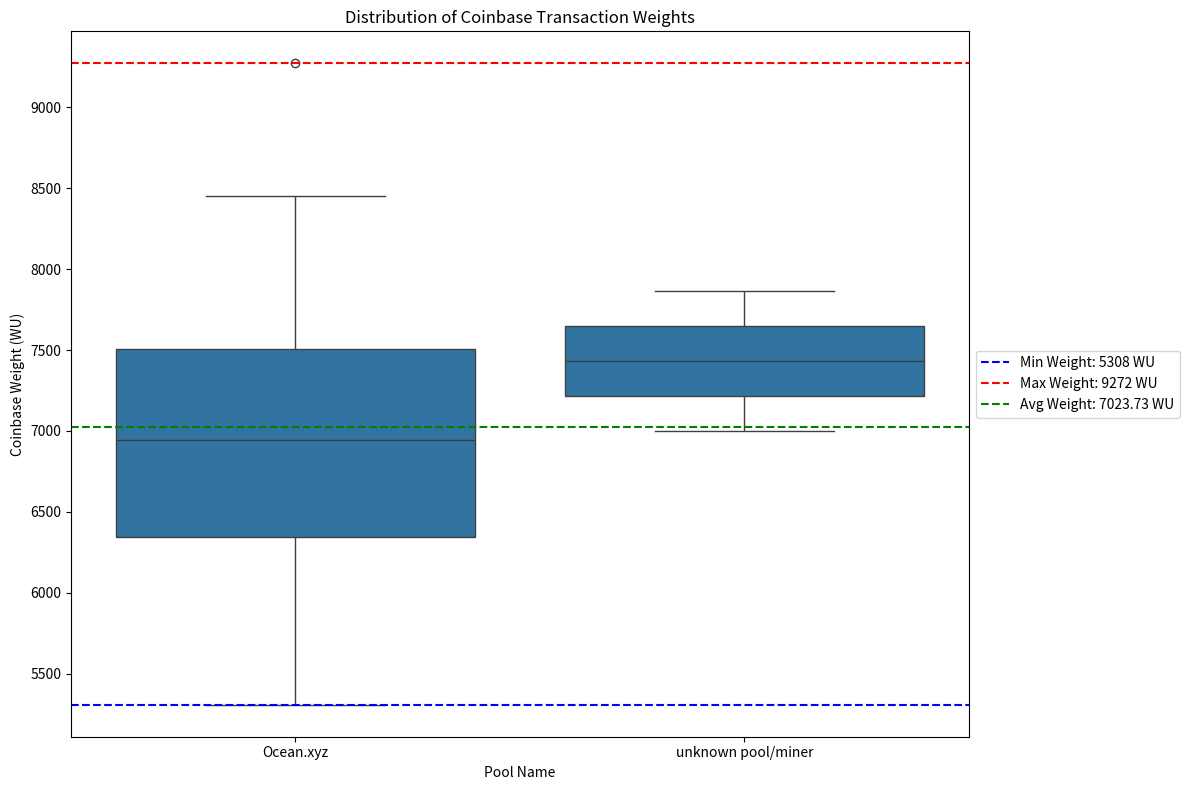

The matplotlib source for this figure:
import matplotlib.pyplot as plt
import seaborn as sns
import pandas as pd

# Corrected Data for pools generating blocks with Coinbase Weight > 4000 WU
data_coinbase = {
    'Pool Name': [
        'Ocean.xyz', 'Ocean.xyz', 'Ocean.xyz', 'Ocean.xyz', 'Ocean.xyz', 
        'Ocean.xyz', 'Ocean.xyz', 'Ocean.xyz', 'Ocean.xyz', 'Ocean.xyz', 
        'Ocean.xyz', 'Ocean.xyz', 'Ocean.xyz', 'Ocean.xyz', 'unknown pool/miner', 
        'Ocean.xyz', 'Ocean.xyz', 'Ocean.xyz', 'Ocean.xyz', 'unknown pool/miner', 
        'Ocean.xyz', 'Ocean.xyz', 'Ocean.xyz', 'Ocean.xyz', 'Ocean.xyz', 
        'Ocean.xyz', 'Ocean.xyz', 'Ocean.xyz', 'Ocean.xyz', 'Ocean.xyz'
    ],
    'Coinbase Weight': [
        8352, 5892, 7032, 5760, 6140, 6732, 5560, 7688, 5308, 8080, 
        6892, 5964, 7160, 5868, 7000, 6920, 7212, 6964, 7460, 7864, 
        7516, 7404, 6412, 7504, 9272, 8452, 8424, 6536, 6456, 6888
    ]
}

df_coinbase = pd.DataFrame(data_coinbase)

# Plotting the Box Plot
plt.figure(figsize=(12, 8))
sns.boxplot(x='Pool Name', y='Coinbase Weight', data=df_coinbase)
plt.title('Distribution of Coinbase Transaction Weights')
plt.xlabel('Pool Name')
plt.ylabel('Coinbase Weight (WU)')

# Highlight the min, max, and average
min_weight = df_coinbase['Coinbase Weight'].min()
max_weight = df_coinbase['Coinbase Weight'].max()
avg_weight = df_coinbase['Coinbase Weight'].mean()

plt.axhline(min_weight, color='blue', linestyle='--', label=f'Min Weight: {min_weight} WU')
plt.axhline(max_weight, color='red', linestyle='--', label=f'Max Weight: {max_weight} WU')
plt.axhline(avg_weight, color='green', linestyle='--', label=f'Avg Weight: {avg_weight:.2f} WU')

# Place the legend outside the plot
plt.legend(loc='center left', bbox_to_anchor=(1, 0.5))
plt.tight_layout()
plt.show()